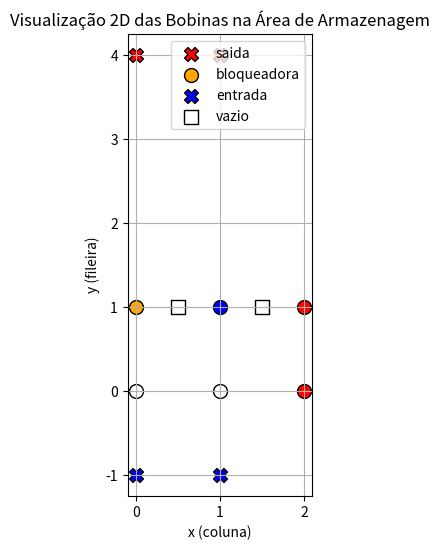
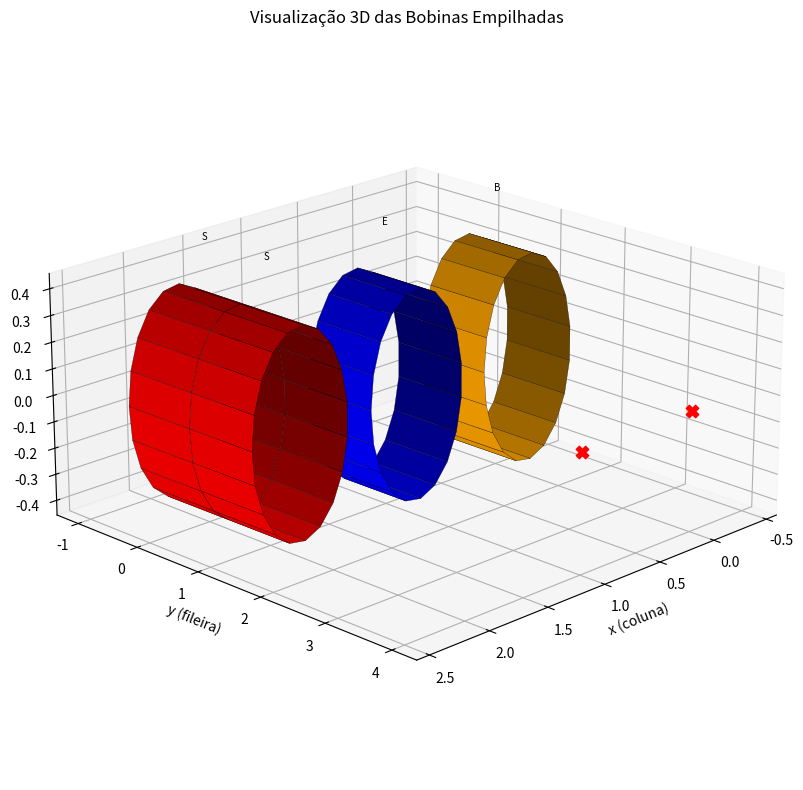

Here is the Python script that generated these plots, in order:
'''
    Função plotar_instancia_2d()

Esta função cria uma visualização 2D do layout de armazenamento.
Os símbolos vermelhos representam as bobinas do tipo "saída" (conforme definido no dicionário cores onde "saida" é
 mapeado para "red").

O formato dos marcadores é definido pelo dicionário marcadores:
"o" (círculo) para nível inferior (z=0)
"s" (quadrado) para nível superior (z=1)
"X" para pontos de entrada/saída (nível -1)

    Função plotar_instancia_3d()

Cria uma visualização 3D mais realista, representando as bobinas como cilindros horizontais:
Pontos de entrada/saída são marcados com "X"
Bobinas são representadas como cilindros coloridos
Cada bobina tem uma letra indicando seu tipo (E, S, B, I)

    Função gerar_instancia_armazenagem()

Gera uma configuração aleatória de armazenamento com:
Bobinas de entrada (azuis)
Bobinas de saída (vermelhas)
Bobinas bloqueadoras (laranjas)
Bobinas irrelevantes (cinzas)
Posições vazias (brancas)

Na visualização 2D, os símbolos vermelhos são especificamente:

Círculos vermelhos ("o"): bobinas de saída no nível inferior
Quadrados vermelhos ("s"): bobinas de saída no nível superior
"X" vermelhos: pontos de saída físicos (definidos em pontos_saida)
Estes elementos são gerados com base nos parâmetros num_bobinas_saida e pontos_saida passados para a função
gerar_instancia_armazenagem().

    Exemplo de Uso

No exemplo atualmente gerado, são criadas:

2 bobinas de saída (vermelhas)
1 bobina de entrada (azul)
1 bobina bloqueadora (laranja)
Pontos de entrada em (0,-1) e (1,-1)
Pontos de saída em (0,4) e (1,4)

Isso explica por que você vê símbolos vermelhos no plot - eles representam as bobinas que estão marcadas para
saída e os pontos físicos de saída do armazém.
'''

import random
import matplotlib.pyplot as plt
from mpl_toolkits.mplot3d import Axes3D
import numpy as np


def plotar_instancia_2d(instancia):
    cores = {
        "entrada": "blue",
        "saida": "red",
        "bloqueadora": "orange",
        "irrelevante": "gray",
        "vazio": "white"
    }

    marcadores = {
        1: "o",  # nível inferior
        2: "s",  # nível superior
        0: "X"   # pontos de entrada/saída
    }

    fig, ax = plt.subplots(figsize=(10, 6))
    for item in instancia:
        x, y, z = item["x"], item["y"], item["z"]
        cor = cores.get(item["tipo"], "black")
        marcador = marcadores.get(item["nivel"], "^")
        ax.scatter(x, y, c=cor, marker=marcador, s=100, edgecolors='black', label=item["tipo"])

    # Remover duplicatas da legenda
    handles, labels = plt.gca().get_legend_handles_labels()
    by_label = dict(zip(labels, handles))
    ax.legend(by_label.values(), by_label.keys(), loc='upper right')

    ax.set_title("Visualização 2D das Bobinas na Área de Armazenagem")
    ax.set_xlabel("x (coluna)")
    ax.set_ylabel("y (fileira)")
    ax.grid(True)
    ax.set_aspect('equal')
    plt.show()


def plotar_instancia_3d(instancia, raio=0.4, altura_bobina=1.0):
    fig = plt.figure(figsize=(12, 8))
    ax = fig.add_subplot(111, projection='3d')

    cmap_tipo = {
        "entrada": "blue",
        "saida": "red",
        "bloqueadora": "orange",
        "irrelevante": "gray",
        "vazio": "white"
    }

    def plotar_cilindro_horizontal(x, y, z, r, comprimento, cor):
        theta = np.linspace(0, 2 * np.pi, 20)
        y_cil = np.linspace(y - comprimento / 2, y + comprimento / 2, 2)
        theta_grid, y_grid = np.meshgrid(theta, y_cil)
        x_grid = r * np.cos(theta_grid) + x
        z_grid = r * np.sin(theta_grid) + z
        ax.plot_surface(x_grid, y_grid, z_grid, color=cor, edgecolor='k', linewidth=0.2)

    for item in instancia:
        if item["tipo"] == "vazio":
            continue
        if item["nivel"] == 0:
            ax.scatter(item["x"], item["y"], 0, c=cmap_tipo.get(item["tipo"], "black"), marker="X", s=80)
        else:
            plotar_cilindro_horizontal(
                item["x"],
                item["y"],
                item["z"] * 1.1,
                raio,
                altura_bobina,
                cmap_tipo.get(item["tipo"], "black")
            )
            ax.text(item["x"], item["y"], item["z"] * 1.1 + 0.6,
                    item["tipo"][0].upper(), fontsize=7, color="black", ha='center')

    ax.set_xlabel("x (coluna)")
    ax.set_ylabel("y (fileira)")
    ax.set_zlabel("z (nível)")
    ax.set_title("Visualização 3D das Bobinas Empilhadas")
    ax.set_box_aspect([2, 2, 1])
    ax.view_init(elev=20, azim=45)
    plt.tight_layout()
    plt.show()


def gerar_instancia_armazenagem(
    num_fileiras: int,
    num_posicoes_nivel_inferior: int,
    num_bobinas_entrada: int,
    num_bobinas_saida: int,
    num_bobinas_bloqueadoras: int,
    pontos_entrada: list,
    pontos_saida: list,
    incluir_irrelevantes: bool = True,
    random_seed: int = None
):
    if random_seed is not None:
        random.seed(random_seed)

    # Gera posições do nível inferior (z=0) e superior (z=1)
    posicoes = []
    for y in range(num_fileiras):
        for x in range(num_posicoes_nivel_inferior):
            posicoes.append((x, y, 0))  # nível inferior
        for x in range(num_posicoes_nivel_inferior - 1):
            posicoes.append((x + 0.5, y, 1))  # nível superior, entre duas inferiores

    random.shuffle(posicoes)

    instancia = []
    contador_id = 1

    def alocar_bobinas(qtd, tipo):
        nonlocal contador_id
        bobinas = []
        for _ in range(qtd):
            while posicoes:
                x, y, z = posicoes.pop(0)
                if z == 1:
                    # Verifica se há suporte embaixo
                    esquerda = (x - 0.5, y, 0)
                    direita = (x + 0.5, y, 0)
                    if esquerda not in ocupadas or direita not in ocupadas:
                        continue  # sem suporte
                pos = {
                    "id": f"B{contador_id}",
                    "x": x,
                    "y": y,
                    "z": z,
                    "tipo": tipo,
                    "nivel": 1 if z == 0 else 2
                }
                ocupadas.add((x, y, z))
                bobinas.append(pos)
                contador_id += 1
                break
        return bobinas

    ocupadas = set()

    instancia.extend(alocar_bobinas(num_bobinas_saida, "saida"))
    instancia.extend(alocar_bobinas(num_bobinas_bloqueadoras, "bloqueadora"))
    instancia.extend(alocar_bobinas(num_bobinas_entrada, "entrada"))

    if incluir_irrelevantes:
        while posicoes:
            x, y, z = posicoes.pop(0)
            if z == 1:
                esquerda = (x - 0.5, y, 0)
                direita = (x + 0.5, y, 0)
                if esquerda not in ocupadas or direita not in ocupadas:
                    continue
            instancia.append({
                "id": f"B{contador_id}",
                "x": x,
                "y": y,
                "z": z,
                "tipo": "irrelevante",
                "nivel": 1 if z == 0 else 2
            })
            ocupadas.add((x, y, z))
            contador_id += 1

    # Adiciona posições vazias restantes (sem bobinas alocadas)
    for y in range(num_fileiras):
        for x in range(num_posicoes_nivel_inferior):
            if (x, y, 0) not in ocupadas:
                instancia.append({
                    "id": None, "x": x, "y": y, "z": 0, "tipo": "vazio", "nivel": 1
                })
        for x in range(num_posicoes_nivel_inferior - 1):
            if (x + 0.5, y, 1) not in ocupadas:
                esquerda = (x, y, 0)
                direita = (x + 1, y, 0)
                if esquerda in ocupadas and direita in ocupadas:
                    instancia.append({
                        "id": None, "x": x + 0.5, "y": y, "z": 1, "tipo": "vazio", "nivel": 2
                    })

    # Adiciona os pontos de entrada/saída como referência
    for ponto in pontos_entrada:
        instancia.append({"id": None, "x": ponto[0], "y": ponto[1], "z": -1, "tipo": "entrada", "nivel": 0})
    for ponto in pontos_saida:
        instancia.append({"id": None, "x": ponto[0], "y": ponto[1], "z": -1, "tipo": "saida", "nivel": 0})

    return instancia


instancia = gerar_instancia_armazenagem(
    num_fileiras=2,
    num_posicoes_nivel_inferior=3,
    num_bobinas_entrada=1,
    num_bobinas_saida=2,
    num_bobinas_bloqueadoras=1,
    pontos_entrada=[(0, -1), (1, -1)],
    pontos_saida=[(0, 4), (1, 4)],
    incluir_irrelevantes=False,
    random_seed=42
)

for b in instancia:
    print(b)

plotar_instancia_2d(instancia)
plotar_instancia_3d(instancia)